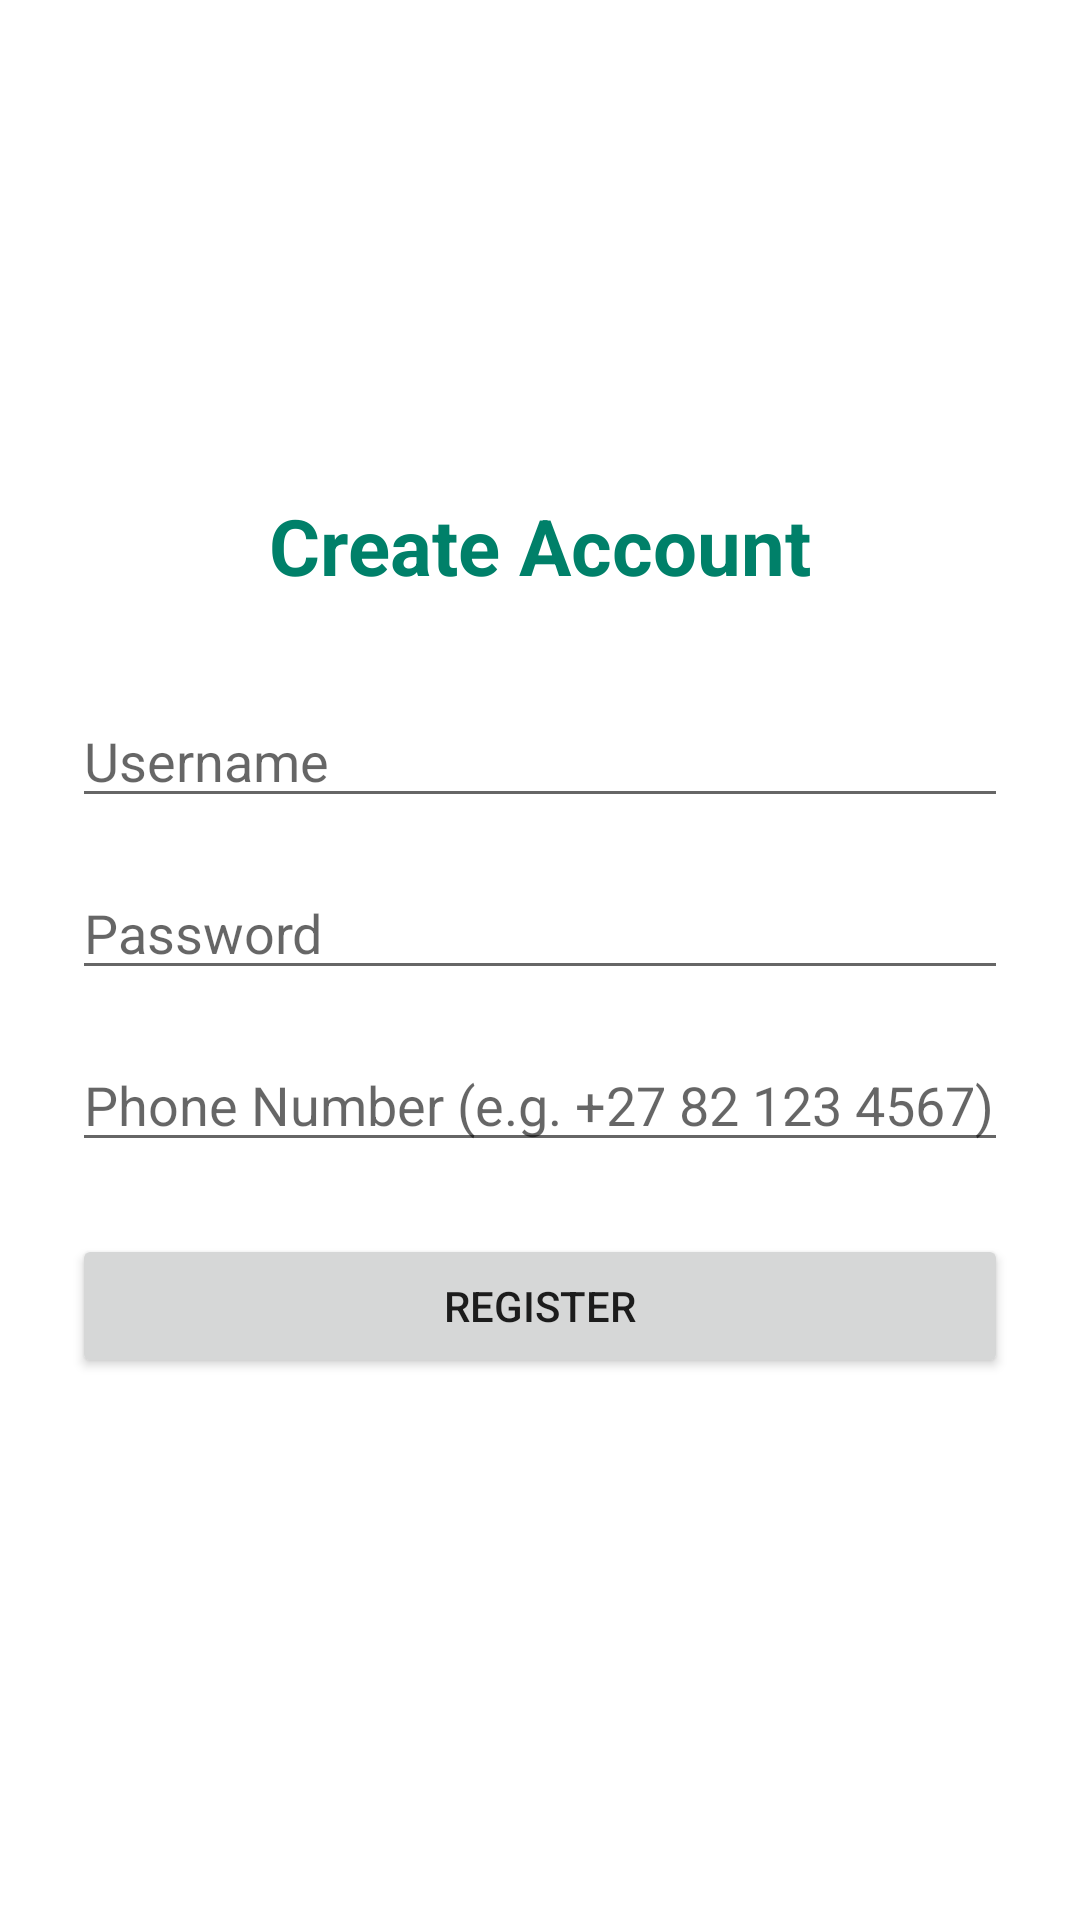

Write the Android layout XML for this screen, with the resource values it uses.
<!-- AndroidManifest.xml: application theme Theme.ChatApp -->
<!-- res/layout/activity_register.xml -->
<?xml version="1.0" encoding="utf-8"?>
<LinearLayout xmlns:android="http://schemas.android.com/apk/res/android"
    xmlns:tools="http://schemas.android.com/tools"
    android:layout_width="match_parent"
    android:layout_height="match_parent"
    android:orientation="vertical"
    android:padding="24dp"
    android:gravity="center_vertical"
    tools:context=".activities.RegisterActivity">

    <TextView
        android:layout_width="match_parent"
        android:layout_height="wrap_content"
        android:text="Create Account"
        android:textSize="26sp"
        android:textStyle="bold"
        android:gravity="center"
        android:layout_marginBottom="32dp"
        android:textColor="@color/purple_700" />

    <EditText
        android:id="@+id/username"
        android:layout_width="match_parent"
        android:layout_height="wrap_content"
        android:hint="Username"
        android:layout_marginBottom="16dp" />

    <EditText
        android:id="@+id/password"
        android:layout_width="match_parent"
        android:layout_height="wrap_content"
        android:hint="Password"
        android:inputType="textPassword"
        android:layout_marginBottom="16dp" />

    <EditText
        android:id="@+id/phone_number"
        android:layout_width="match_parent"
        android:layout_height="wrap_content"
        android:hint="Phone Number (e.g. +27 82 123 4567)"
        android:inputType="phone"
        android:layout_marginBottom="24dp" />

    <Button
        android:id="@+id/btn_register"
        android:layout_width="match_parent"
        android:layout_height="wrap_content"
        android:text="Register"
        android:layout_marginBottom="16dp" />

</LinearLayout>
<!-- resources referenced by this layout -->
<resources>
  <color name="purple_700">#008069</color>
  <style name="Theme.ChatApp" parent="Theme.MaterialComponents.DayNight.DarkActionBar">
          <item name="colorPrimary">@color/purple_700</item>
          <item name="colorPrimaryVariant">@color/purple_700</item>
          <item name="colorOnPrimary">@color/white</item>
          <item name="colorSecondary">@color/teal_200</item>
          <item name="colorSecondaryVariant">@color/teal_700</item>
          <item name="colorOnSecondary">@color/black</item>
          <item name="android:statusBarColor">?attr/colorPrimaryVariant</item>
      </style>
  <color name="white">#FFFFFFFF</color>
  <color name="teal_200">#25D366</color>
  <color name="teal_700">#128C7E</color>
  <color name="black">#FF000000</color>
</resources>
